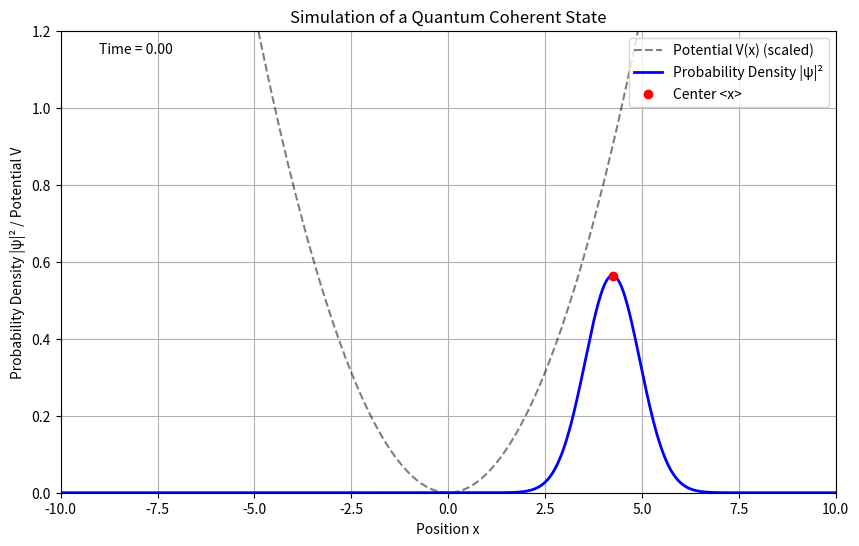

This figure's Python source:
import numpy as np
import matplotlib.pyplot as plt
from matplotlib.animation import FuncAnimation

x_min, x_max = -10, 10
num_points = 1000
x = np.linspace(x_min, x_max, num_points)

t_max = 20  
dt = 0.05   
times = np.arange(0, t_max, dt)

alpha_0 = 3.0 + 0.0j  

def potential(x):
    """調和振動子のポテンシャル V(x) = 1/2 * x^2"""
    return 0.5 * x**2

def coherent_probability_density(x, t, alpha_0):
    """
    時刻 t におけるコヒーレント状態の確率密度 |ψ(x,t)|^2 を計算する。
    (単位系: ħ=1, m=1, ω=1)
    """
    alpha_t = alpha_0 * np.exp(-1j * t)

    x_center = np.sqrt(2) * np.real(alpha_t)
    
    density = (1 / np.sqrt(np.pi)) * np.exp(- (x - x_center)**2)
    
    return density, x_center

fig, ax = plt.subplots(figsize=(10, 6))
ax.set_xlim(x_min, x_max)
ax.set_ylim(0, 1.2)  
ax.set_xlabel("Position x")
ax.set_ylabel("Probability Density |ψ|² / Potential V")
ax.set_title("Simulation of a Quantum Coherent State")
ax.grid(True)

ax.plot(x, potential(x) / 10, 'k--', label='Potential V(x) (scaled)', alpha=0.5)

density_line, = ax.plot([], [], 'b-', linewidth=2, label='Probability Density |ψ|²')
center_point, = ax.plot([], [], 'ro', label='Center <x>')
time_text = ax.text(0.05, 0.95, '', transform=ax.transAxes)

ax.legend(loc='upper right')

def animate(frame_idx):
    t = times[frame_idx]
    
    density, x_c = coherent_probability_density(x, t, alpha_0)
    
    density_line.set_data(x, density)
    center_point.set_data([x_c], [coherent_probability_density(x_c, t, alpha_0)[0]])
    time_text.set_text(f'Time = {t:.2f}')
    
    return density_line, center_point, time_text

anim = FuncAnimation(fig, animate, frames=len(times), interval=30, blit=True)

plt.show()